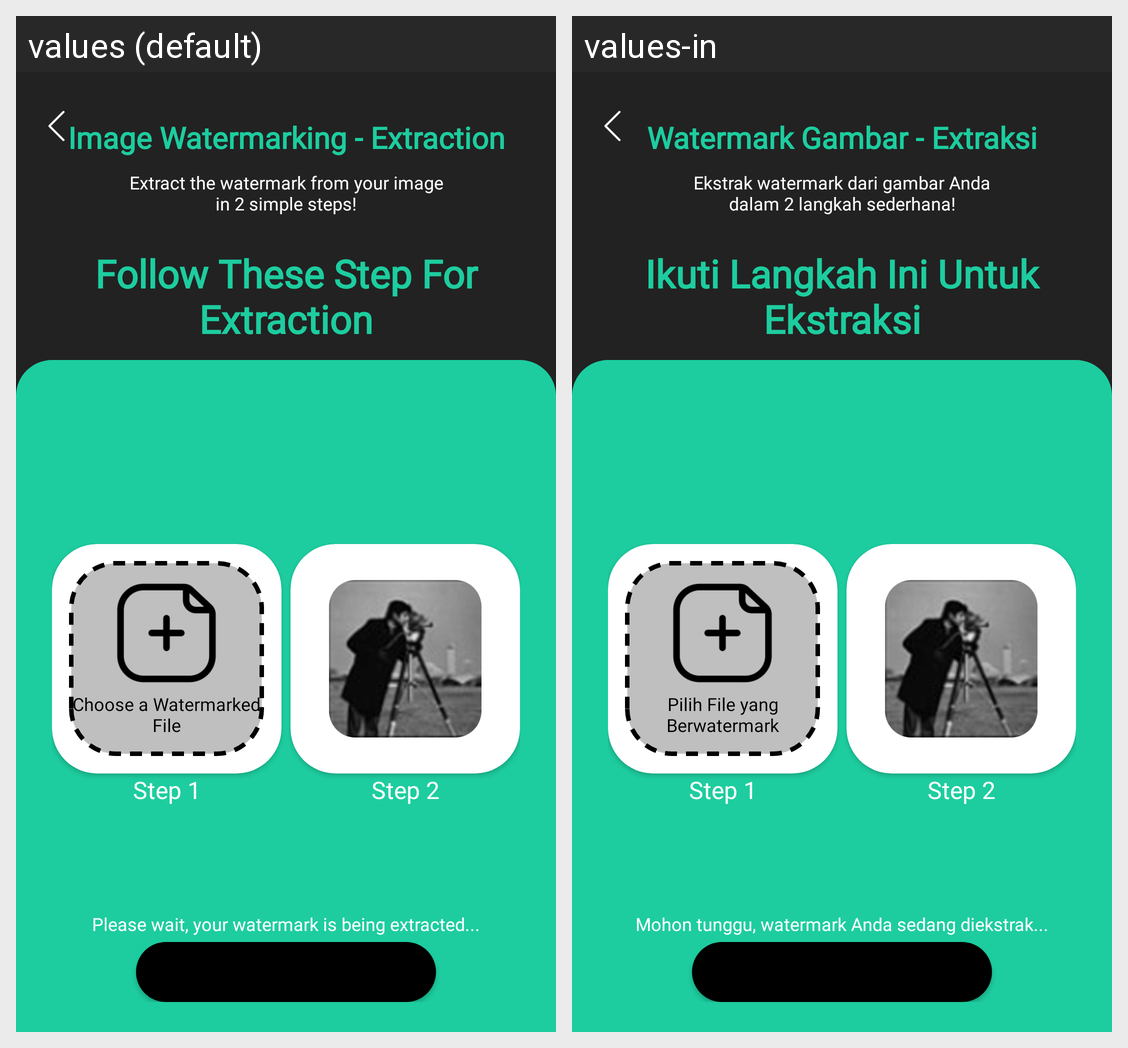

Locale-by-locale string values for the Android screen shown in this grid:
Android screen res/layout/fragment_extraction_image.xml rendered under 2 locales, left to right: values (default), values-in. Device: Nexus 5 (rendered at 1080×1920; each locale shown at half size, 540×960, under a caption strip naming it); theme Theme.PrototypeTA.
Strings drawn on this screen, with the default value and each locale's value (text and hints the layout hard-codes, and strings that could not be matched under every locale, appear in the picture but are not listed):

image_watermark_extraction
  values: Image Watermarking - Extraction
  values-in: Watermark Gambar - Extraksi

extraction_image
  values: Extract the watermark from your image in 2 simple steps!
  values-in: Ekstrak watermark dari gambar Anda dalam 2 langkah sederhana!

extraction_follow
  values: Follow These Step For Extraction
  values-in: Ikuti Langkah Ini Untuk Ekstraksi

extraction_file
  values: Choose a Watermarked File
  values-in: Pilih File yang Berwatermark

extraction_wait
  values: Please wait, your watermark is being extracted...
  values-in: Mohon tunggu, watermark Anda sedang diekstrak...
